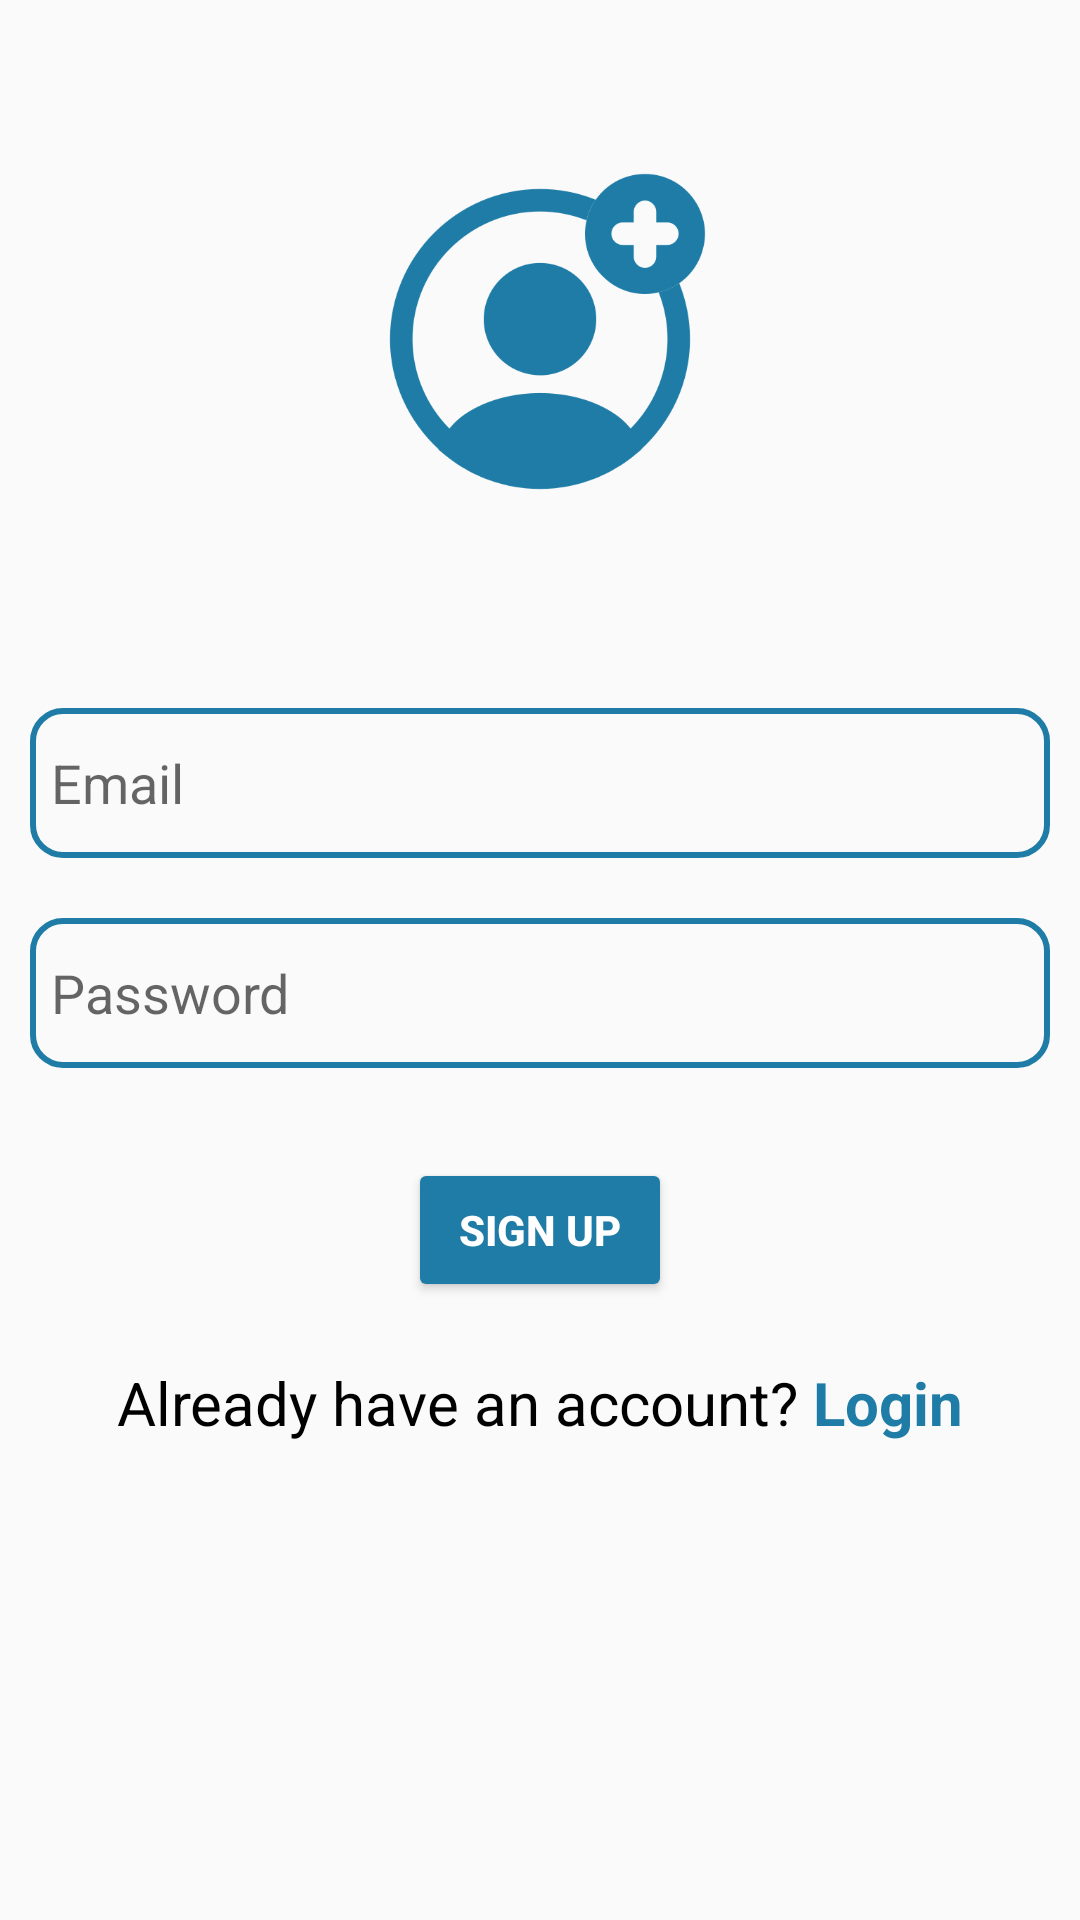

Here is an Android app screen rendered from its layout file. Give the layout XML and the strings, colors and styles it references.
<!-- AndroidManifest.xml: application theme Theme.NewsTak -->
<!-- res/layout/activity_sign_up.xml -->
<?xml version="1.0" encoding="utf-8"?>
<LinearLayout xmlns:android="http://schemas.android.com/apk/res/android"
    xmlns:app="http://schemas.android.com/apk/res-auto"
    xmlns:tools="http://schemas.android.com/tools"
    android:layout_width="match_parent"
    android:layout_height="match_parent"
    android:orientation="vertical"
    android:weightSum="100">

    <LinearLayout
        android:layout_width="match_parent"
        android:layout_height="wrap_content"
        android:layout_weight="40"
        android:orientation="vertical"
        android:gravity="center">

        <ImageView
            android:layout_width="match_parent"
            android:layout_height="120dp"
            android:src="@drawable/signup">

        </ImageView>

    </LinearLayout>

    <LinearLayout
        android:layout_width="match_parent"
        android:layout_height="wrap_content"
        android:layout_weight="60"
        android:orientation="vertical">


        <EditText
            android:layout_width="match_parent"
            android:layout_height="50dp"
            android:hint="Email"
            android:inputType="textEmailAddress"
            android:layout_margin="10dp"
            android:background="@drawable/custom_shapes"
            android:drawablePadding="5dp"
            android:elevation="10dp"
            android:padding="7dp"
            android:id="@+id/signEmail"
            android:drawableStart="@drawable/baseline_person_24">
        </EditText>


        <EditText
            app:passwordToggleEnabled="true"
            android:layout_width="match_parent"
            android:layout_height="50dp"
            android:hint="Password"
            android:inputType="textWebPassword"
            android:layout_margin="10dp"
            android:background="@drawable/custom_shapes"
            android:drawablePadding="5dp"
            android:elevation="10dp"
            android:padding="7dp"
            android:id="@+id/signPassword"
            android:drawableStart="@drawable/baseline_lock_24"

            >
        </EditText>
        <ProgressBar
            android:id="@+id/signuppbar"
            android:layout_width="wrap_content"
            android:layout_height="wrap_content"
            android:layout_gravity="center"
            android:visibility="gone"
            android:padding="5dp">

        </ProgressBar>

        <Button
            android:id="@+id/signupbtn"
            android:layout_width="wrap_content"
            android:layout_height="wrap_content"
            android:text="Sign up"
            android:layout_gravity="center_horizontal"
            android:layout_margin="20dp"
            android:backgroundTint="@color/blue"
            android:textColor="@color/white"
            android:textStyle="bold">

        </Button>

        <LinearLayout
            android:layout_width="match_parent"
            android:layout_height="wrap_content"
            android:orientation="horizontal"
            android:gravity="center">

            <TextView
                android:layout_width="wrap_content"
                android:layout_height="wrap_content"
                android:text="Already have an account?"
                android:textColor="@color/black"
                android:textSize="20sp"
                android:layout_gravity="center">

            </TextView>

            <TextView
                android:layout_width="wrap_content"
                android:layout_height="wrap_content"
                android:text=" Login"
                android:textColor="@color/blue"
                android:textSize="20sp"
                android:layout_gravity="center"
                android:textStyle="bold"
                android:id="@+id/login">

            </TextView>

        </LinearLayout>
    </LinearLayout>

</LinearLayout>
<!-- resources referenced by this layout -->
<resources>
  <color name="black">#FF000000</color>
  <color name="blue">#1E7CA6</color>
  <color name="white">#FFFFFFFF</color>
  <!-- drawable custom_shapes (drawable) -->
  <?xml version="1.0" encoding="utf-8"?>
  <shape xmlns:android="http://schemas.android.com/apk/res/android"
  
      android:shape="rectangle">
      <corners android:radius="10dp"> </corners>
      <stroke android:width="2dp"
          android:color="@color/blue"> </stroke>
  
  
  
  </shape>
  <!-- drawable signup: png bitmap (drawable, 49648 bytes) -->
  <style name="Theme.NewsTak" parent="Theme.AppCompat.DayNight.NoActionBar">
          
          <item name="colorPrimary">@color/purple_500</item>
          <item name="colorPrimaryVariant">@color/purple_700</item>
          <item name="colorOnPrimary">@color/white</item>
          
          <item name="colorSecondary">@color/teal_200</item>
          <item name="colorSecondaryVariant">@color/teal_700</item>
          <item name="colorOnSecondary">@color/black</item>
          
          <item name="android:statusBarColor">?attr/colorPrimaryVariant</item>
          
          <item name="actionOverflowButtonStyle">@style/threeDotColor</item>
  
  
      </style>
  <color name="purple_500">#FF6200EE</color>
  <color name="purple_700">#065784</color>
  <color name="teal_200">#FF03DAC5</color>
  <color name="teal_700">#FF018786</color>
  <style name="threeDotColor" parent="Widget.AppCompat.Light.ActionButton.Overflow">
          <item name="tint">@color/white</item>
      </style>
</resources>
